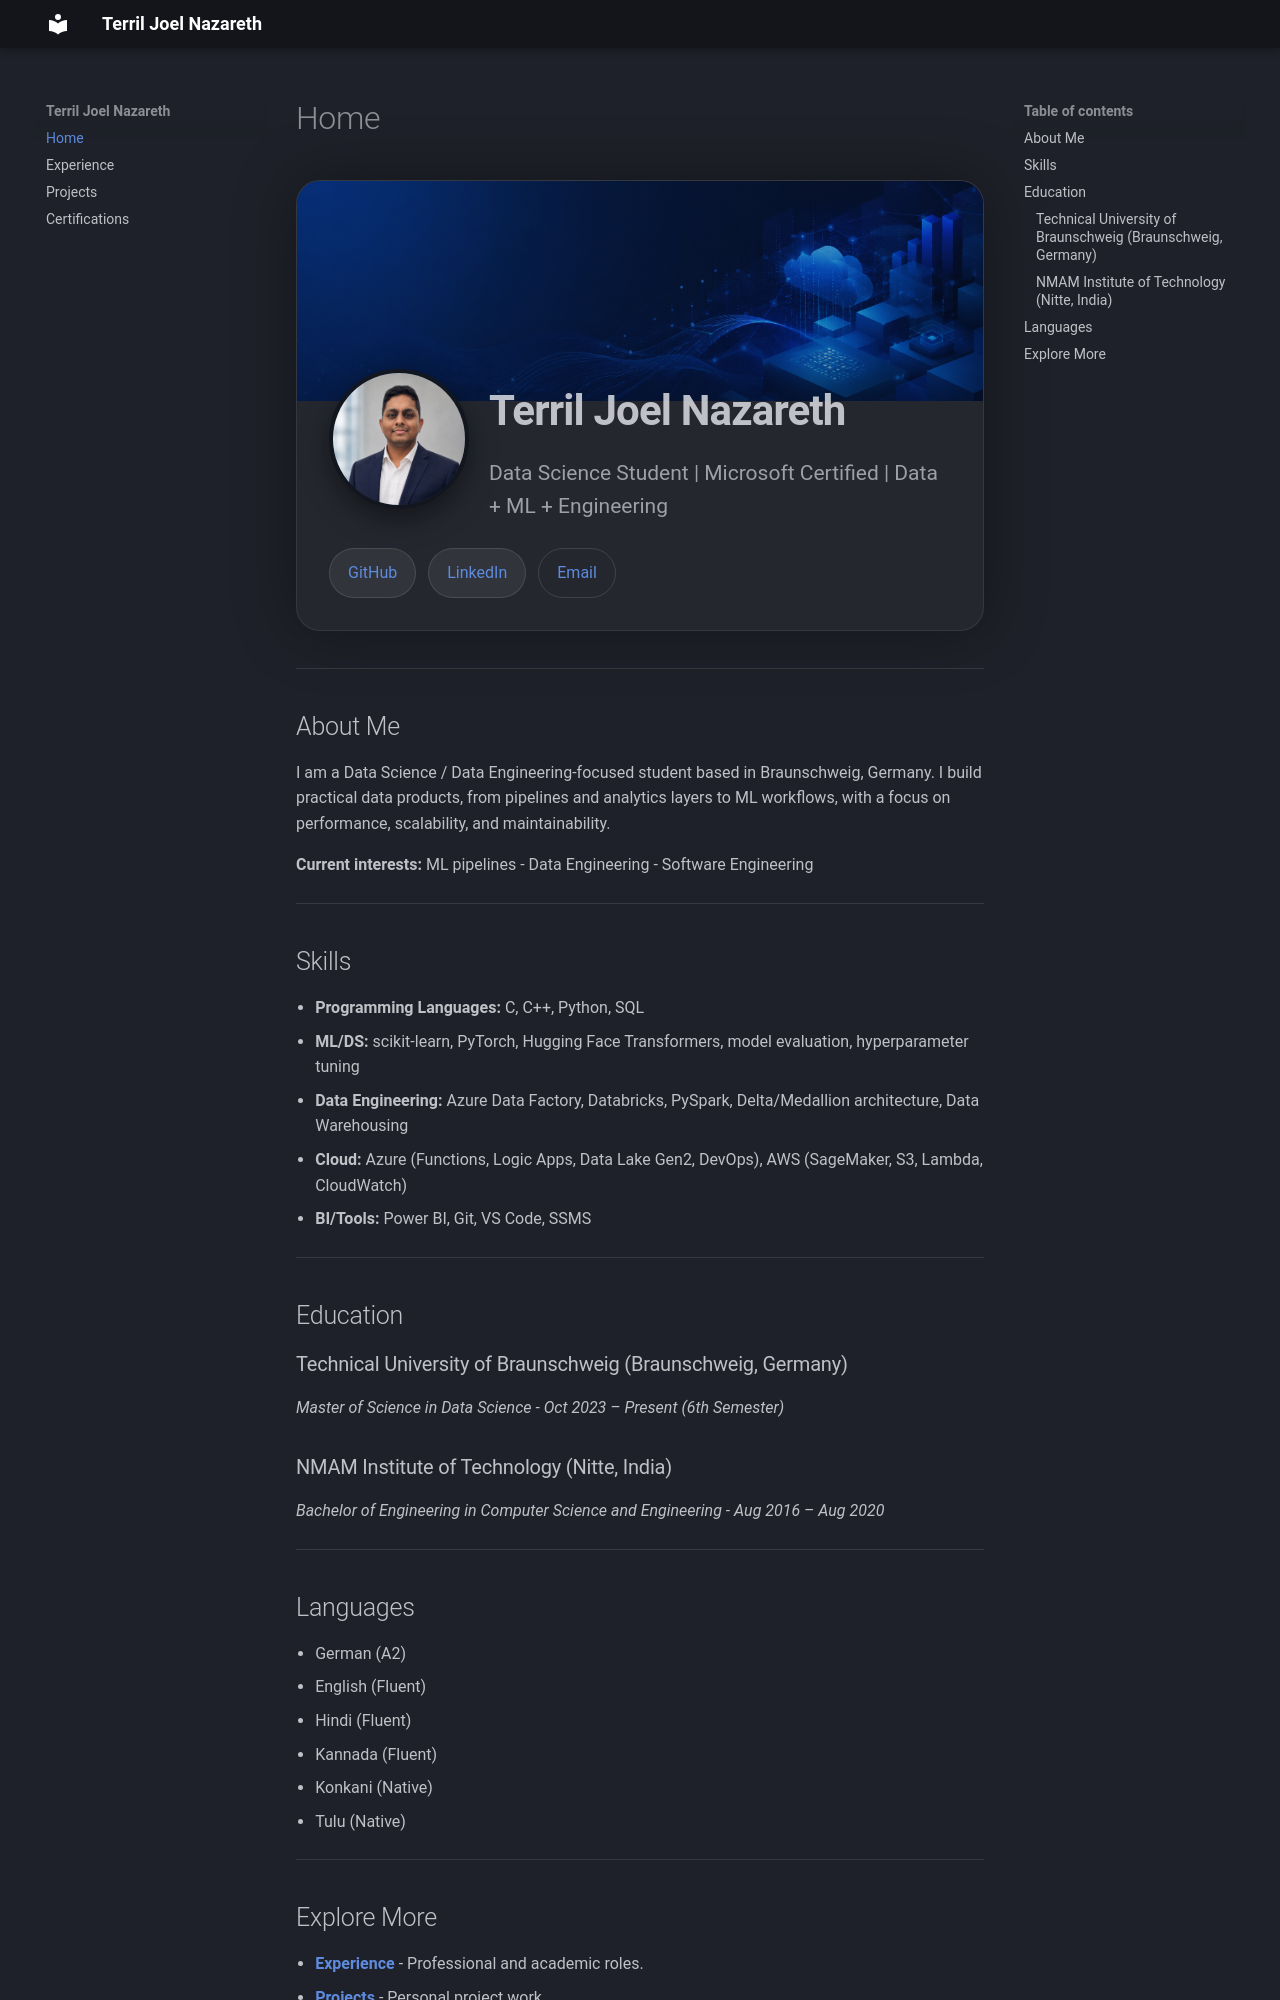

repository: terriljoel/joel-portfolio · page: index.html · generator: mkdocs

# Terril Joel Nazareth

<div class="hero">
  <div class="hero-card" style="--hero-cover: url('assets/images/cover.jpg');">
    <div class="hero-cover"></div>
    <div class="hero-body">
      <div class="hero-id">
        <img class="hero-avatar" src="assets/images/profile-photo.png" alt="Terril Joel Nazareth" />
        <div class="hero-text">
          <div class="hero-title">Data Science & Data Engineering</div>
          <div class="hero-subtitle">
            Data Science Student | Microsoft Certified | Data + ML + Engineering
          </div>
        </div>
      </div>
      <div class="hero-cta">
        <a class="btn" href="https://github.com/terriljoel" target="_blank" rel="noreferrer">GitHub</a>
        <a class="btn" href="https://www.linkedin.com/in/terril-joel-nazareth-298516191" target="_blank" rel="noreferrer">LinkedIn</a>
        <a class="btn btn-outline" href="mailto:terriljoel@gmail.com">Email</a>
      </div>
    </div>
  </div>
</div>

---

## About Me
I am a Data Science / Data Engineering-focused student based in Braunschweig, Germany. I build practical data products, from pipelines and analytics layers to ML workflows, with a focus on performance, scalability, and maintainability.

**Current interests:**  ML pipelines - Data Engineering - Software Engineering

---

## Skills
- **Programming Languages:** C, C++, Python, SQL
- **ML/DS:** scikit-learn, PyTorch, Hugging Face Transformers, model evaluation, hyperparameter tuning
- **Data Engineering:** Azure Data Factory, Databricks, PySpark, Delta/Medallion architecture, Data Warehousing
- **Cloud:** Azure (Functions, Logic Apps, Data Lake Gen2, DevOps), AWS (SageMaker, S3, Lambda, CloudWatch)
- **BI/Tools:** Power BI, Git, VS Code, SSMS

---

## Education
### Technical University of Braunschweig (Braunschweig, Germany)
*Master of Science in Data Science - Oct 2023 – Present (5th Semester)*

### NMAM Institute of Technology (Nitte, India)
*Bachelor of Engineering in Computer Science and Engineering - Aug 2016 – Aug 2020*

---

## Languages
- German (A2)
- English (Fluent)
- Hindi (Fluent)
- Kannada (Fluent)
- Konkani (Native)
- Tulu (Native)

---
